Run: headless pygame with SDL's dummy video driver; simulated clock (each Clock.tick advances the game by its frame time, no real sleeping); random seed 0; keys injected as events and as key.get_pressed() state; no mouse input.
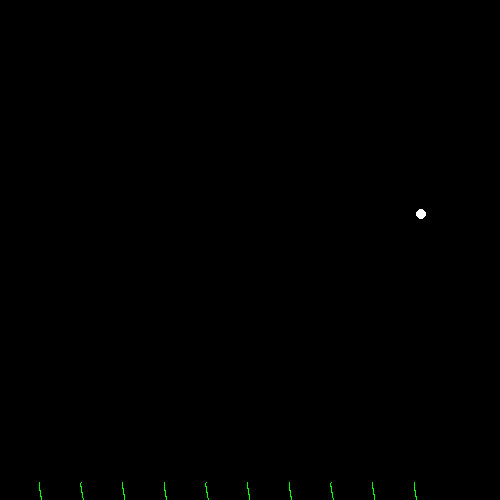
Frame 1 of 4 · flips 1–60 · no input
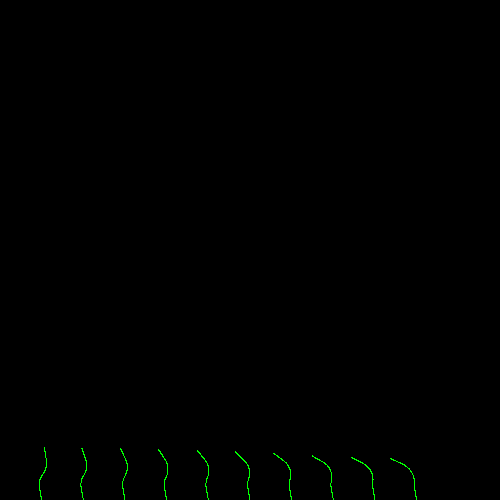
Frame 2 of 4 · flips 61–180 · tapped SPACE, RETURN · held RIGHT (→), D
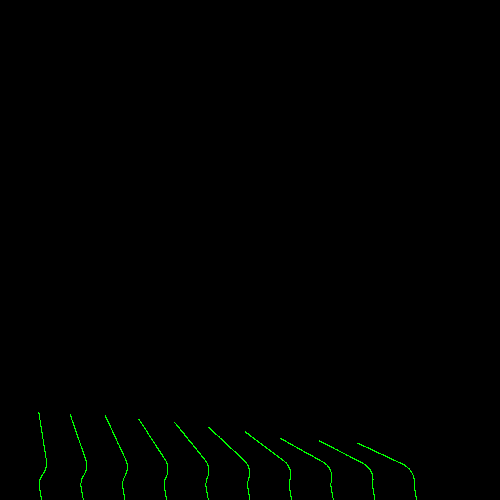
Frame 3 of 4 · flips 181–300 · held DOWN (↓), S
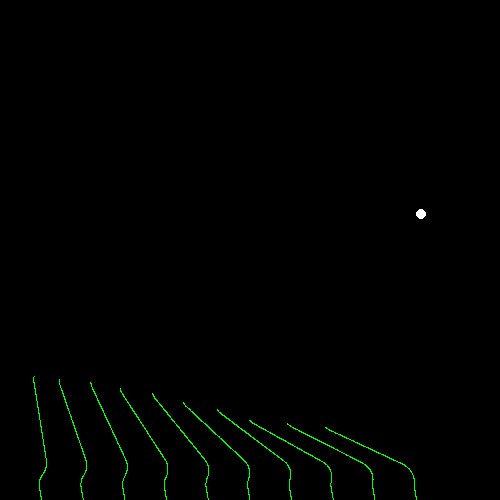
Frame 4 of 4 · flips 301–420 · held LEFT (←), A, UP (↑), W

The pygame program that drew these frames:

import pygame, math, time
from pygame.locals import *
pygame.init()

screen = pygame.display.set_mode((500, 500))
w = screen.get_width()
h = screen.get_height()

dist = lambda x1, y1, x2, y2: math.sqrt(((x1 - x2)**2) + ((y1 - y2)**2))

def minmag(*terms):
    best = terms[0]
    for i in range(1, len(terms)):
        if abs(terms[i]) < abs(best):
            best = terms[i]
    return best

def checkcross(L1x1, L1y1, L1x2, L1y2, L2x1, L2y1, L2x2, L2y2):
    return True

class InvalidOperation(Exception):
    pass

class InvalidIndex(Exception):
    pass

class Vector:
    def __init__(self, x, y):
        self.x = x
        self.y = y

    def __abs__(self):
        return dist(0, 0, self.x, self.y)

    def __add__(self, other):
        return Vector(self.x + other.x, self.y + other.y)

    def __sub__(self, other):
        return Vector(self.x - other.x, self.y - other.y)

    def __mul__(self, other):
        if isinstance(other, (type(3), type(0.3))):
            return Vector(self.x * other, self.y * other)
        elif isinstance(other, type(Vector(0, 0))):
            return (self.x * other.x) + (self.y * other.y)
        else:
            raise InvalidOperation

    def __truediv__(self, other):
        if isinstance(other, (type(3), type(0.3))):
            return Vector(self.x / other, self.y / other)
        else:
            raise InvalidOperation

    def __getitem__(self, index):
        if index == 0:
            return self.x
        elif index == 1:
            return self.y
        else:
            raise InvalidIndex

    def __iter__(self):
        yield int(self.x)
        yield int(self.y)

    def norm(self):
        if abs(self) == 0:
            return Vector(0, 0)
        else:
            return self / abs(self)

walls = []

class wall:
    def __init__(self):
        pass

lights = []

class light:
    def __init__(self, x, y, intensity, col=(255, 255, 255)):
        self.x = x
        self.y = y
        self.intensity = intensity
        self.col = col
        self.on = True
        lights.append(self)

    def rayCheck(self, pos):
        checkcross(0, 0, 0, 0, 0, 0, 0, 0)
        return True

    def show(self):
        pygame.draw.ellipse(screen, self.col, (self.x - 5, self.y - 5, 10, 10))

plants = []

class plant:
    def __init__(self, x, y, ang=90, movespeed=10.0, turnspeed=10.0):
        self.bits = [Vector(x, y)]
        self.movespeed = movespeed
        self.turnspeed = turnspeed
        self.ang = ang % 360
        plants.append(self)

    def show(self):
        targangs = []
        for light in lights:
            if light.on:
                if light.rayCheck(self.bits[-1]):
                    vec = Vector(light.x, light.y) - self.bits[-1]
                    for i in range(light.intensity):
                        targangs.append(math.degrees(math.atan2(vec.y, vec.x)) % 360)
        if len(targangs) > 0:
            targang = -sum(targangs)/len(targangs)
            diff = targang - self.ang
            self.ang += math.copysign(self.turnspeed, minmag(diff, diff + 360, diff - 360))
            #print(self.ang, targang, diff)
        self.bits.append(self.bits[-1] + Vector(math.cos(math.radians(self.ang)), -math.sin(math.radians(self.ang))) * self.movespeed)
        #start = self.bits[-2]
        #end = self.bits[-1]
        #pygame.draw.line(screen, (0, 255, 0), (start.x, start.y), (end.x, end.y))
        for i in range(len(self.bits) - 1):
            start = self.bits[i]
            end = self.bits[i+1]
            pygame.draw.line(screen, (0,255,0), (start.x, start.y), (end.x, end.y))

for i in range(1, 11):
    plant((w/12) * i, h, 100, 0.3, 1)
L = light(w/2, h/2, 8)

cycles = 0
while True:
    screen.fill((0, 0, 0))
    L.x = (w/2) + ((w/1.5) * math.cos(math.radians(cycles)))
    L.y = h - ((h/1.5) * math.sin(math.radians(cycles)))
    if L.x < 0 or L.x > w or L.y > h:
        L.on = False
    else:
        L.on = True
    for l in lights:
        l.show()
    for p in plants:
        p.show()
    pygame.display.flip()
    for e in pygame.event.get():
        if e.type == QUIT:
            quit()
        elif e.type == KEYDOWN:
            if e.key == K_ESCAPE:
                exit()
    cycles += 1
    time.sleep(0.1)
